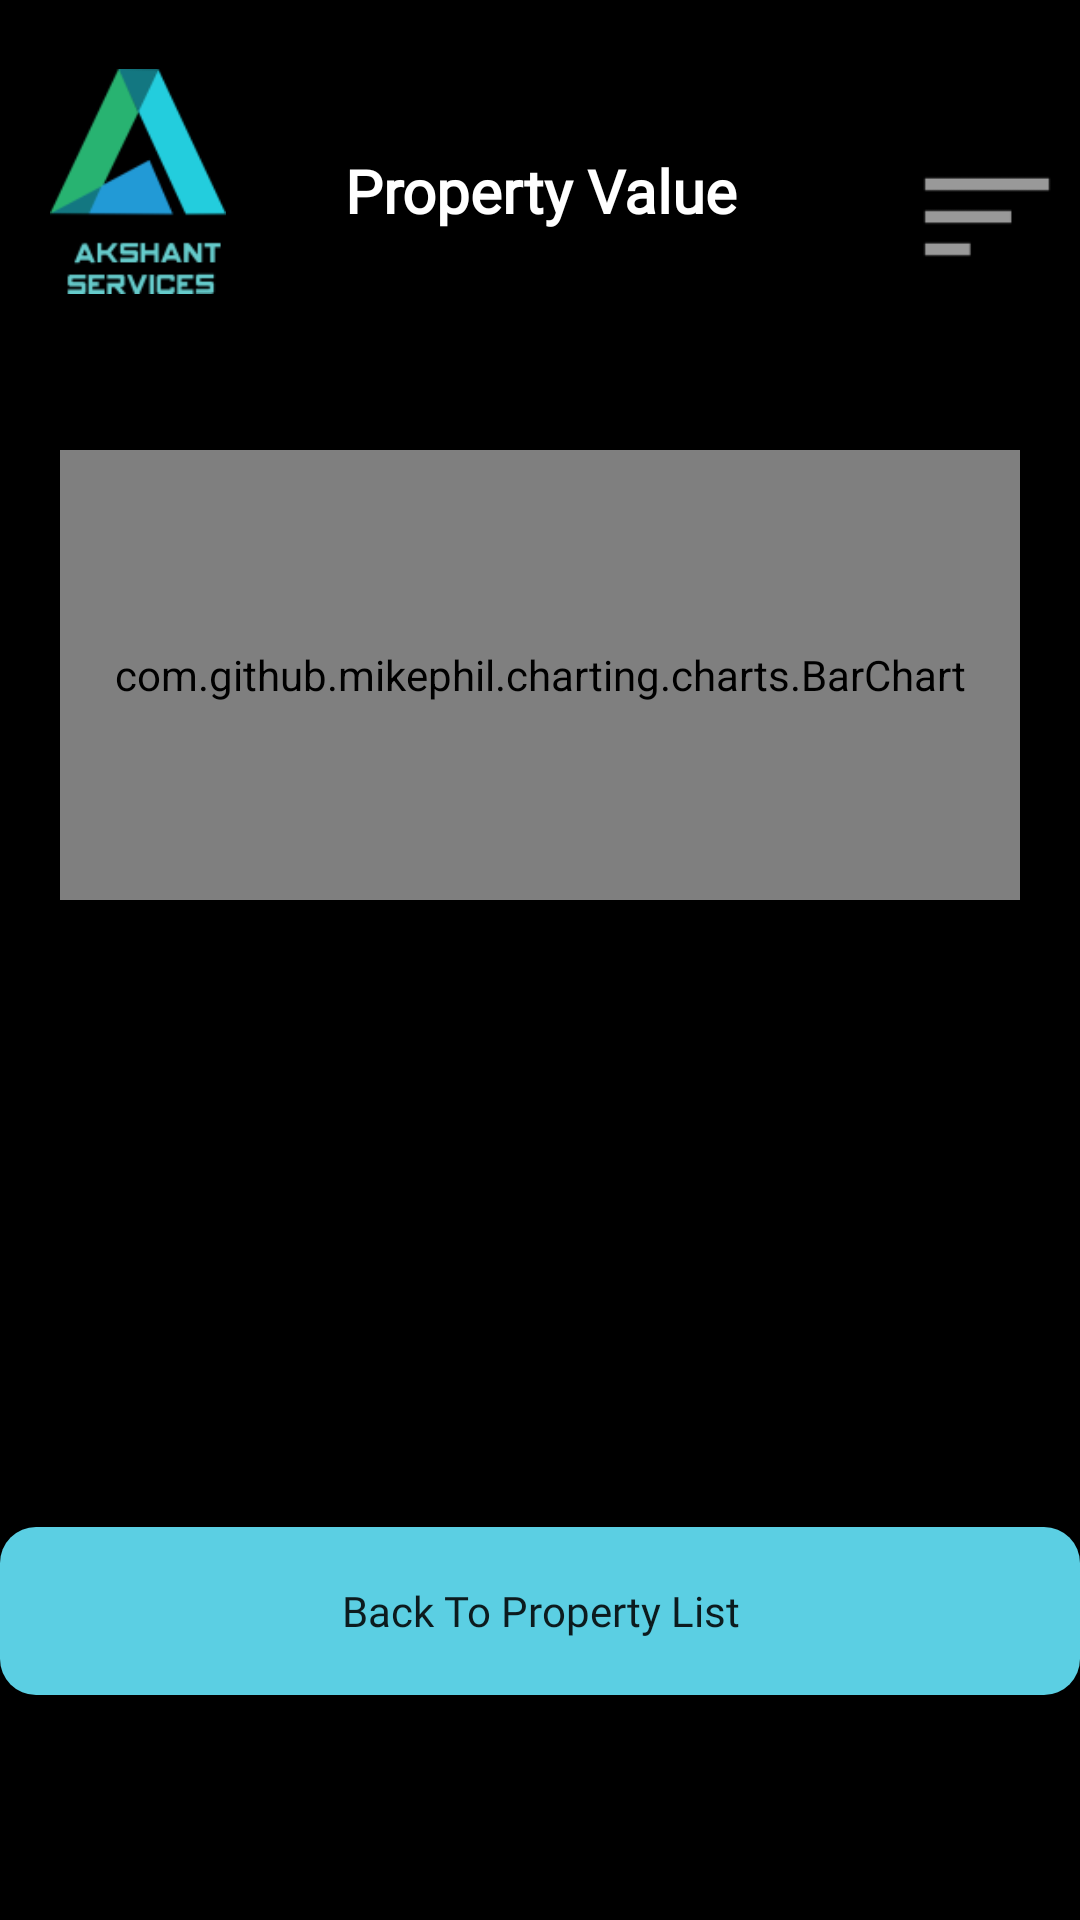

Layout XML and referenced resources for this Android screen:
<!-- AndroidManifest.xml: application theme Theme.Akshant -->
<!-- res/layout/activity_property_value.xml -->
<?xml version="1.0" encoding="utf-8"?>
<RelativeLayout xmlns:android="http://schemas.android.com/apk/res/android"
    xmlns:app="http://schemas.android.com/apk/res-auto"
    xmlns:tools="http://schemas.android.com/tools"
    android:layout_width="match_parent"
    android:layout_height="match_parent"
    android:background="#000000"
    tools:context=".MainActivity">

    <TextView
        android:id="@+id/mainHeading"
        android:layout_width="168dp"
        android:layout_height="48dp"
        android:layout_centerHorizontal="true"
        android:layout_marginTop="50dp"
        android:clickable="false"
        android:ems="10"
        android:fontFamily="@font/roboto_slab_bold"
        android:inputType="none"
        android:text="Property Value"
        android:textAlignment="center"
        android:textColor="#FFFFFF"
        android:textSize="20sp"
        android:textStyle="bold" />

    <com.github.mikephil.charting.charts.BarChart
        android:id="@+id/barChart"
        android:layout_width="match_parent"
        android:layout_height="150dp"
        android:layout_marginLeft="20dp"
        android:layout_marginTop="150dp"
        android:layout_marginRight="20dp" />

    <Button
        android:id="@+id/propertyValueNext"
        android:layout_width="383dp"
        android:layout_height="56dp"
        android:layout_alignParentBottom="true"
        android:layout_centerHorizontal="true"
        android:layout_marginBottom="75dp"
        android:background="@drawable/rounded_corners"
        android:fontFamily="@font/roboto_slab_bold"
        android:text="Back To Property List"
        android:textAllCaps="false"
        app:backgroundTint="#5BCFE3" />

    <ImageView
        android:id="@+id/menu"
        android:layout_width="62dp"
        android:layout_height="52dp"
        android:layout_alignBottom="@id/mainHeading"
        android:layout_alignParentEnd="true"
        app:srcCompat="@android:drawable/ic_menu_sort_by_size" />

    <ImageView
        android:id="@+id/logo"
        android:layout_alignBottom="@id/mainHeading"
        android:layout_marginLeft="10dp"
        android:layout_width="72dp"
        android:layout_height="75dp"
        app:srcCompat="@drawable/logo" />

</RelativeLayout>
<!-- resources referenced by this layout -->
<resources>
  <!-- drawable logo: png bitmap (drawable, 5907 bytes) -->
  <!-- drawable rounded_corners (drawable) -->
  <?xml version="1.0" encoding="utf-8"?>
  <shape xmlns:android="http://schemas.android.com/apk/res/android">
      <corners android:radius="12dp" />
      <solid android:color="#5BCFE3" />
  </shape>
  <style name="Theme.Akshant" parent="Theme.MaterialComponents.DayNight.NoActionBar">
          
          <item name="colorPrimary">@color/purple_500</item>
          <item name="colorPrimaryVariant">@color/purple_700</item>
          <item name="colorOnPrimary">@color/white</item>
          
          <item name="colorSecondary">@color/teal_200</item>
          <item name="colorSecondaryVariant">@color/teal_700</item>
          <item name="colorOnSecondary">@color/black</item>
          
          <item name="android:statusBarColor" tools:targetApi="l">?attr/colorPrimaryVariant</item>
          
      </style>
  <!-- not gathered from this repository: default colours our renderer supplied (Android Studio template values) -->
  <color name="purple_500">#FF6200EE</color>
  <color name="purple_700">#FF3700B3</color>
  <color name="teal_200">#FF03DAC5</color>
  <color name="teal_700">#FF018786</color>
  <color name="black">#FF000000</color>
  <color name="white">#FFFFFFFF</color>
</resources>
